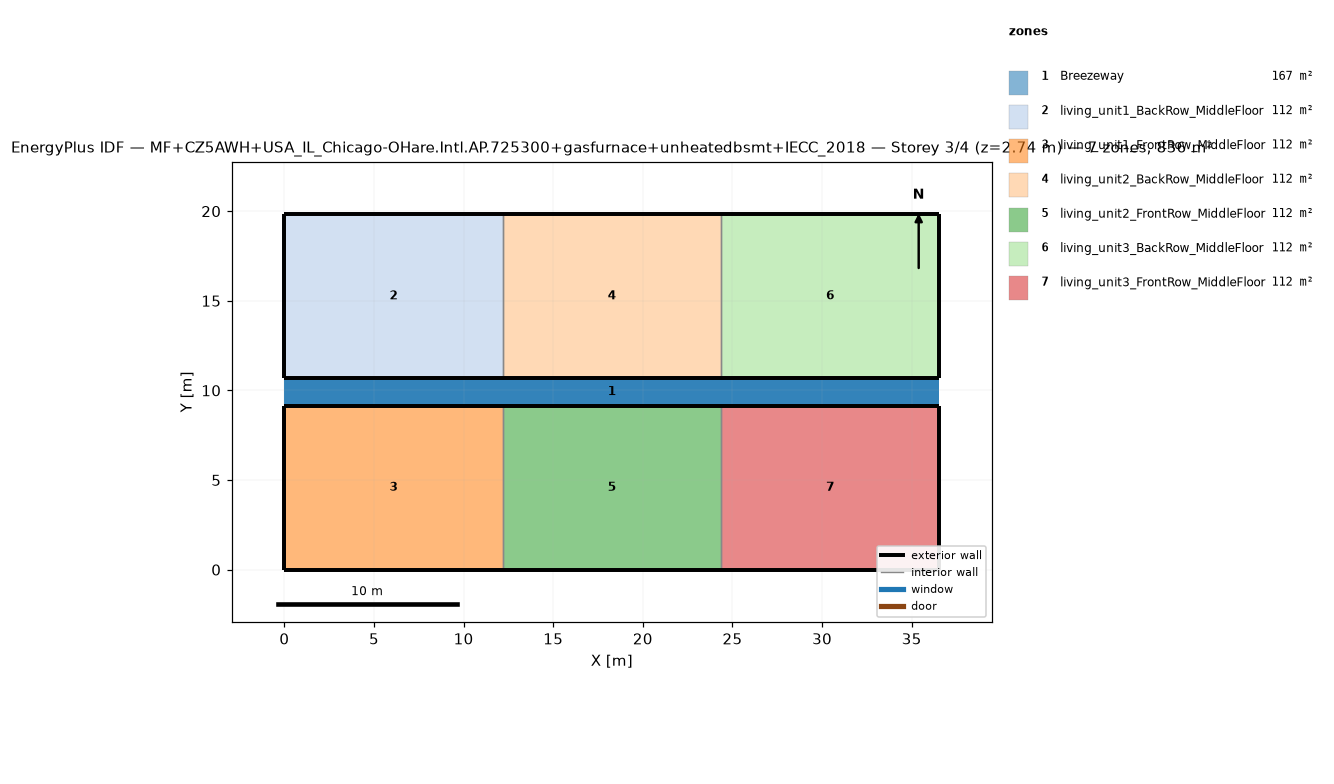
=== STOREY PLAN SPEC (per zone: floor XY polygon, exterior-wall plan segments, windows/doors) ===
zone 1: Breezeway  (167.0 m²)
  floor: (36.54, 9.16) (0.00, 9.16) (0.00, 10.68) (36.54, 10.68)
  floor: (36.54, 9.16) (0.00, 9.16) (0.00, 10.68) (36.54, 10.68)
  floor: (36.54, 9.16) (0.00, 9.16) (0.00, 10.68) (36.54, 10.68)
zone 2: living_unit1_BackRow_MiddleFloor  (111.5 m²)
  floor: (12.18, 10.68) (0.00, 10.68) (0.00, 19.84) (12.18, 19.84)
  exterior wall: (0.00, 10.68) – (12.18, 10.68)  [12.2 m]
  exterior wall: (12.18, 19.84) – (0.00, 19.84)  [12.2 m]
  exterior wall: (0.00, 19.84) – (0.00, 10.68)  [9.2 m]
  interior walls: 1
zone 3: living_unit1_FrontRow_MiddleFloor  (111.5 m²)
  floor: (12.18, 0.00) (0.00, 0.00) (0.00, 9.16) (12.18, 9.16)
  exterior wall: (0.00, 0.00) – (12.18, 0.00)  [12.2 m]
  exterior wall: (12.18, 9.16) – (0.00, 9.16)  [12.2 m]
  exterior wall: (0.00, 9.16) – (0.00, 0.00)  [9.2 m]
  interior walls: 1
zone 4: living_unit2_BackRow_MiddleFloor  (111.5 m²)
  floor: (24.36, 10.68) (12.18, 10.68) (12.18, 19.84) (24.36, 19.84)
  exterior wall: (12.18, 10.68) – (24.36, 10.68)  [12.2 m]
  exterior wall: (24.36, 19.84) – (12.18, 19.84)  [12.2 m]
  interior walls: 2
zone 5: living_unit2_FrontRow_MiddleFloor  (111.5 m²)
  floor: (24.36, 0.00) (12.18, 0.00) (12.18, 9.16) (24.36, 9.16)
  exterior wall: (12.18, 0.00) – (24.36, 0.00)  [12.2 m]
  exterior wall: (24.36, 9.16) – (12.18, 9.16)  [12.2 m]
  interior walls: 2
zone 6: living_unit3_BackRow_MiddleFloor  (111.5 m²)
  floor: (36.54, 10.68) (24.36, 10.68) (24.36, 19.84) (36.54, 19.84)
  exterior wall: (24.36, 10.68) – (36.54, 10.68)  [12.2 m]
  exterior wall: (36.54, 10.68) – (36.54, 19.84)  [9.2 m]
  exterior wall: (36.54, 19.84) – (24.36, 19.84)  [12.2 m]
  interior walls: 1
zone 7: living_unit3_FrontRow_MiddleFloor  (111.5 m²)
  floor: (36.54, 0.00) (24.36, 0.00) (24.36, 9.16) (36.54, 9.16)
  exterior wall: (24.36, 0.00) – (36.54, 0.00)  [12.2 m]
  exterior wall: (36.54, 0.00) – (36.54, 9.16)  [9.2 m]
  exterior wall: (36.54, 9.16) – (24.36, 9.16)  [12.2 m]
  interior walls: 1

=== DERIVED (storey summary) ===
Building: MF+CZ5AWH+USA_IL_Chicago-OHare.Intl.AP.725300+gasfurnace+unheatedbsmt+IECC_2018
Storey: 3 of 4  (floor level z = 2.74 m)
Storey gross floor area: 836.2 m²
Zones on this storey: 7
  - Breezeway: floor 167.0 m²
  - living_unit1_BackRow_MiddleFloor: floor 111.5 m²; exterior wall 33.5 m (86.9 m²); WWR 0.0%
  - living_unit1_FrontRow_MiddleFloor: floor 111.5 m²; exterior wall 33.5 m (86.9 m²); WWR 0.0%
  - living_unit2_BackRow_MiddleFloor: floor 111.5 m²; exterior wall 24.4 m (63.1 m²); WWR 0.0%
  - living_unit2_FrontRow_MiddleFloor: floor 111.5 m²; exterior wall 24.4 m (63.1 m²); WWR 0.0%
  - living_unit3_BackRow_MiddleFloor: floor 111.5 m²; exterior wall 33.5 m (86.9 m²); WWR 0.0%
  - living_unit3_FrontRow_MiddleFloor: floor 111.5 m²; exterior wall 33.5 m (86.9 m²); WWR 0.0%
Zone adjacency (shared interzone walls):
  - living_unit1_BackRow_MiddleFloor ↔ living_unit2_BackRow_MiddleFloor
  - living_unit1_FrontRow_MiddleFloor ↔ living_unit2_FrontRow_MiddleFloor
  - living_unit2_BackRow_MiddleFloor ↔ living_unit3_BackRow_MiddleFloor
  - living_unit2_FrontRow_MiddleFloor ↔ living_unit3_FrontRow_MiddleFloor